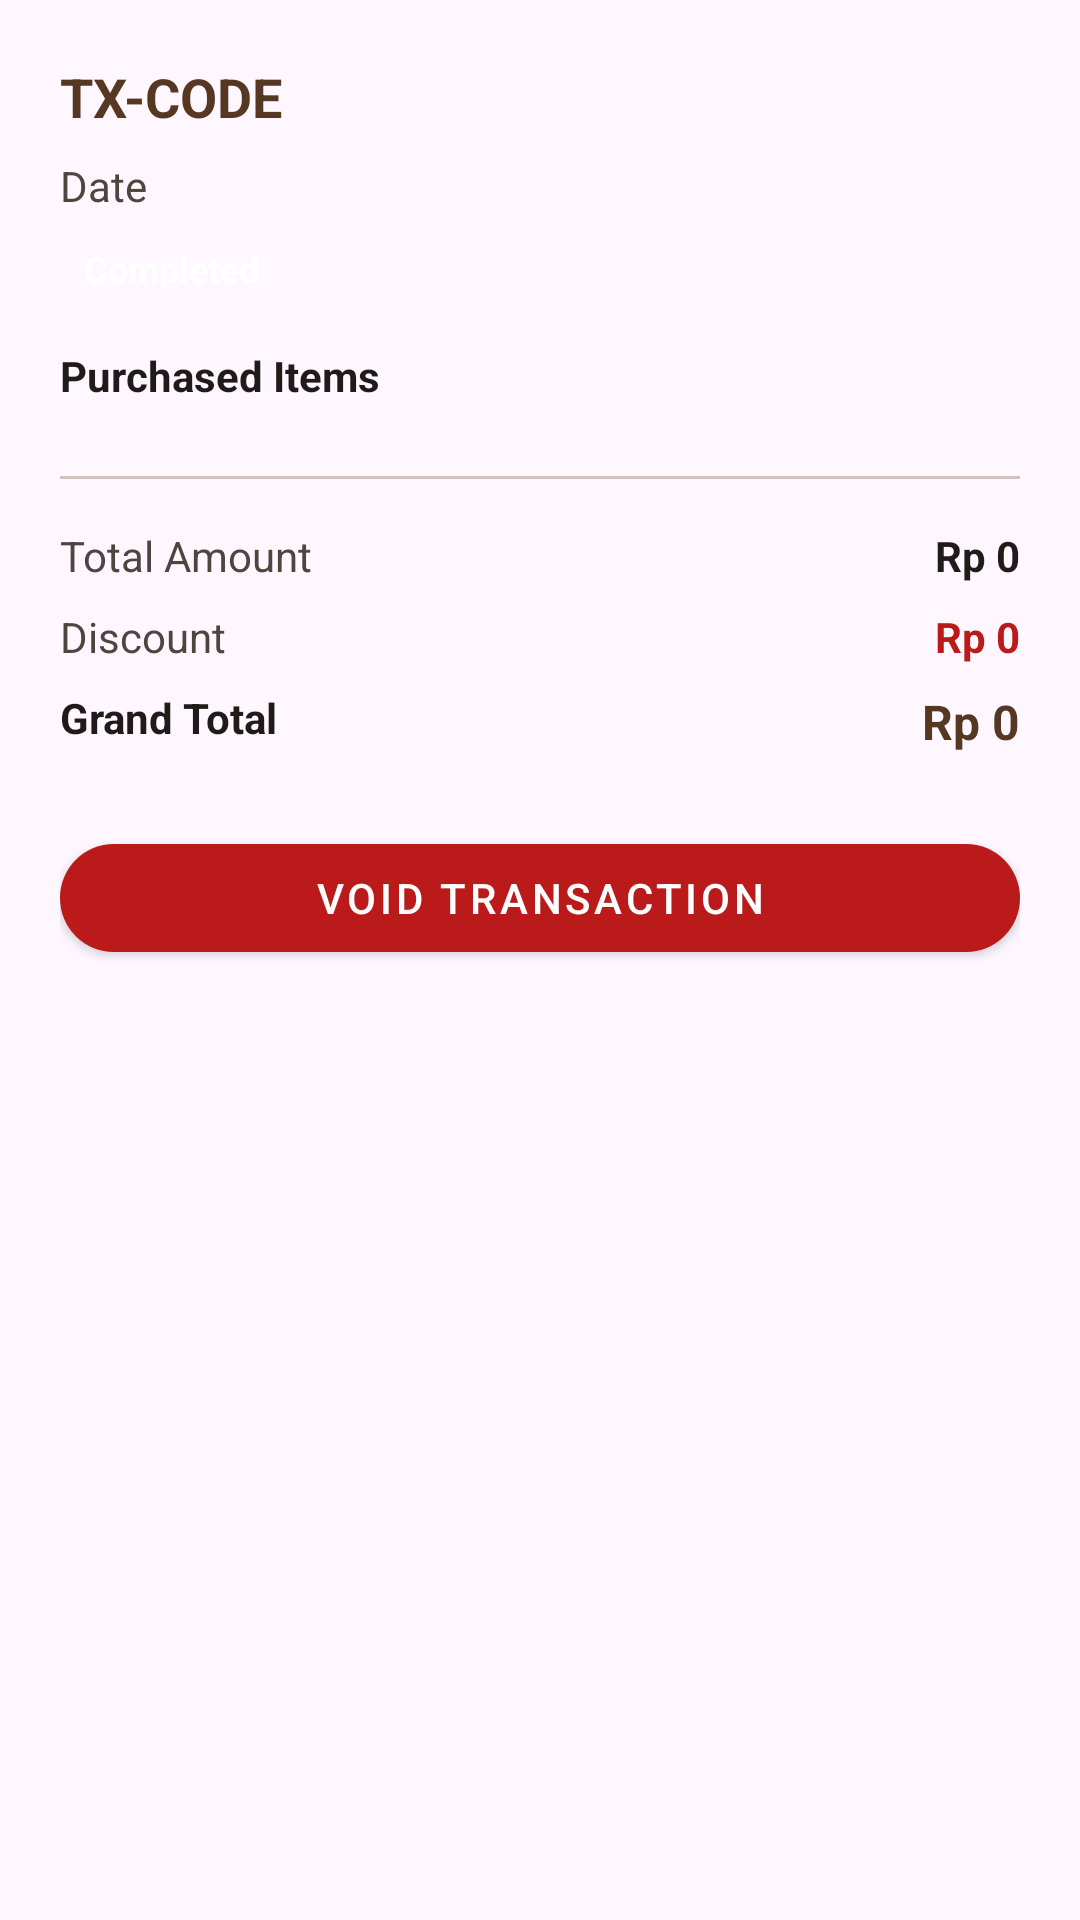

Here is an Android app screen rendered from its layout file. Give the layout XML and the strings, colors and styles it references.
<!-- AndroidManifest.xml: application theme Theme.TugasRancangMoka -->
<!-- res/layout/dialog_transaction_detail.xml -->
<?xml version="1.0" encoding="utf-8"?>
<androidx.core.widget.NestedScrollView xmlns:android="http://schemas.android.com/apk/res/android"
    xmlns:app="http://schemas.android.com/apk/res-auto"
    android:layout_width="match_parent"
    android:layout_height="wrap_content">

    <LinearLayout
        android:layout_width="match_parent"
        android:layout_height="wrap_content"
        android:orientation="vertical"
        android:padding="20dp">

        <TextView
            android:id="@+id/text_detail_code"
            android:layout_width="wrap_content"
            android:layout_height="wrap_content"
            android:text="TX-CODE"
            android:textColor="@color/primary"
            android:textSize="18sp"
            android:textStyle="bold"
            android:layout_marginBottom="8dp"/>

        <TextView
            android:id="@+id/text_detail_date"
            android:layout_width="wrap_content"
            android:layout_height="wrap_content"
            android:text="Date"
            android:textColor="@color/on_surface_variant"
            android:textSize="14sp"
            android:layout_marginBottom="8dp"/>

        <TextView
            android:id="@+id/text_detail_status"
            android:layout_width="wrap_content"
            android:layout_height="wrap_content"
            android:paddingHorizontal="8dp"
            android:paddingVertical="2dp"
            android:text="Completed"
            android:textColor="@color/on_primary"
            android:textSize="12sp"
            android:textStyle="bold"
            android:background="@drawable/bg_status_completed"
            android:layout_marginBottom="16dp"/>

        <TextView
            android:layout_width="wrap_content"
            android:layout_height="wrap_content"
            android:text="Purchased Items"
            android:textColor="@color/on_surface"
            android:textStyle="bold"
            android:layout_marginBottom="8dp"/>

        <LinearLayout
            android:id="@+id/layout_detail_items"
            android:layout_width="match_parent"
            android:layout_height="wrap_content"
            android:orientation="vertical"
            android:layout_marginBottom="16dp"/>

        <View
            android:layout_width="match_parent"
            android:layout_height="1dp"
            android:background="@color/outline_variant"
            android:layout_marginBottom="16dp"/>

        <RelativeLayout
            android:layout_width="match_parent"
            android:layout_height="wrap_content"
            android:layout_marginBottom="8dp">
            <TextView
                android:layout_width="wrap_content"
                android:layout_height="wrap_content"
                android:text="Total Amount"
                android:textColor="@color/on_surface_variant"/>
            <TextView
                android:id="@+id/text_detail_total"
                android:layout_width="wrap_content"
                android:layout_height="wrap_content"
                android:layout_alignParentEnd="true"
                android:text="Rp 0"
                android:textColor="@color/on_surface"
                android:textStyle="bold"/>
        </RelativeLayout>

        <RelativeLayout
            android:layout_width="match_parent"
            android:layout_height="wrap_content"
            android:layout_marginBottom="8dp">
            <TextView
                android:layout_width="wrap_content"
                android:layout_height="wrap_content"
                android:text="Discount"
                android:textColor="@color/on_surface_variant"/>
            <TextView
                android:id="@+id/text_detail_discount"
                android:layout_width="wrap_content"
                android:layout_height="wrap_content"
                android:layout_alignParentEnd="true"
                android:text="Rp 0"
                android:textColor="@color/error"
                android:textStyle="bold"/>
        </RelativeLayout>

        <RelativeLayout
            android:layout_width="match_parent"
            android:layout_height="wrap_content"
            android:layout_marginBottom="16dp">
            <TextView
                android:layout_width="wrap_content"
                android:layout_height="wrap_content"
                android:text="Grand Total"
                android:textColor="@color/on_surface"
                android:textStyle="bold"/>
            <TextView
                android:id="@+id/text_detail_grand_total"
                android:layout_width="wrap_content"
                android:layout_height="wrap_content"
                android:layout_alignParentEnd="true"
                android:text="Rp 0"
                android:textColor="@color/primary"
                android:textSize="16sp"
                android:textStyle="bold"/>
        </RelativeLayout>

        <LinearLayout
            android:id="@+id/layout_void_info"
            android:layout_width="match_parent"
            android:layout_height="wrap_content"
            android:orientation="vertical"
            android:layout_marginBottom="16dp"
            android:visibility="gone">
            <TextView
                android:layout_width="wrap_content"
                android:layout_height="wrap_content"
                android:text="Void Reason:"
                android:textColor="@color/error"
                android:textStyle="bold"/>
            <TextView
                android:id="@+id/text_detail_void_reason"
                android:layout_width="wrap_content"
                android:layout_height="wrap_content"
                android:layout_marginTop="4dp"
                android:text="Reason text"
                android:textColor="@color/on_surface_variant"/>
        </LinearLayout>

        <com.google.android.material.button.MaterialButton
            android:id="@+id/btn_void_transaction"
            style="@style/Widget.MaterialComponents.Button"
            android:layout_width="match_parent"
            android:layout_height="wrap_content"
            android:text="Void Transaction"
            android:textColor="@color/on_primary"
            app:backgroundTint="@color/error"
            app:cornerRadius="999dp"
            android:layout_marginTop="8dp"/>

    </LinearLayout>
</androidx.core.widget.NestedScrollView>
<!-- resources referenced by this layout -->
<resources>
  <color name="error">#BA1A1A</color>
  <color name="on_primary">#FFFFFF</color>
  <color name="on_surface">#1E1B19</color>
  <color name="on_surface_variant">#50453E</color>
  <color name="outline_variant">#D4C3BA</color>
  <color name="primary">#553722</color>
  <style name="Theme.TugasRancangMoka" parent="Base.Theme.TugasRancangMoka" />
  <style name="Base.Theme.TugasRancangMoka" parent="Theme.Material3.DayNight.NoActionBar">
          
          
      </style>
</resources>
